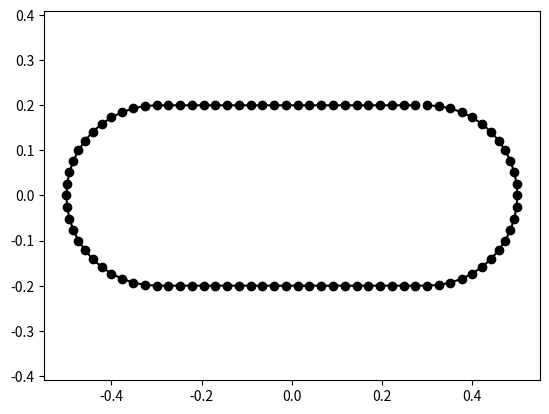

Write Python code to recreate this figure.
import numpy as np
import matplotlib.pyplot as plt

def discrete_circle( R, Nrad, join=False ) -> tuple:
    theta1 = np.linspace( 0, 2*np.pi, Nrad)
    X,Y = R * np.sin(theta1), R*np.cos(theta1)
    return X[:None if join else -1],Y[:None if join else -1]

def discrete_track(  L, R, N=None, d=None, join=False  ) -> tuple:
    if N is None and d is None:
       raise ValueError("Please specify either d or N")
    if N is not None and d is not None:
       raise ValueError("Please specify either d or N")
    if d is None:
       Ltotal = 2*np.pi*R+2*L
       d = Ltotal / float(N)
    Nrad = round( np.pi*R / d)
    Nline = round( L / d )
    theta1 = np.linspace(0, np.pi, Nrad)
    theta2 = np.linspace(np.pi, 2*np.pi, Nrad)
    X1,Y1 = R*np.sin(theta1) + L/2, R*np.cos( theta1 )
    X2,Y2 = np.linspace( L/2,-L/2,Nline), -R*np.ones(Nline)
    X2,Y2 = X2[1:-1], Y2[1:-1]#Lazy way to prevent double points
    X3,Y3 = R*np.sin(theta2) - L/2, R*np.cos( theta2 )
    X4,Y4 = np.linspace(-L/2,L/2,Nline), R*np.ones(Nline)
    X4,Y4 = X4[1:],Y4[1:]
    X, Y = np.r_[ X1, X2, X3, X4 ], np.r_[Y1, Y2, Y3, Y4 ]
    return X[:None if join else -1],Y[:None if join else -1]

if __name__ == "__main__":
    R = 0.2
    L = 0.6
    X,Y = discrete_track(L,  R, d=0.025 , join=False)
    plt.plot(X,Y,"-ok")
    plt.axis("equal")
    plt.show()
